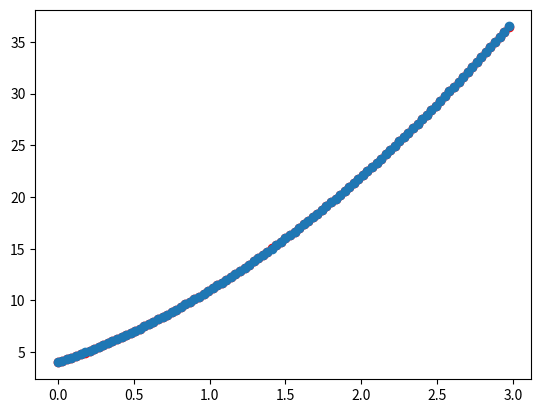

The matplotlib source for this figure:
import matplotlib.pyplot as pyplot
w1,w2,w3 = 1,0,-1
lr = 0.001
def func(x):
    y= w1 * x**2 + w2 * x + w3
    return y

X=[0.0, 0.03, 0.06, 0.09, 0.12, 0.15, 0.18, 0.21, 0.24, 0.27, 0.3, 0.32999999999999996, 0.36, 0.39, 0.42, 0.44999999999999996, 0.48, 0.51, 0.54, 0.57, 0.6, 0.63, 0.6599999999999999, 0.69, 0.72, 0.75, 0.78, 0.8099999999999999, 0.84, 0.87, 0.8999999999999999, 0.9299999999999999, 0.96, 0.99, 1.02, 1.05, 1.08, 1.1099999999999999, 1.14, 1.17, 1.2, 1.23, 1.26, 1.29, 1.3199999999999998, 1.3499999999999999, 1.38, 1.41, 1.44, 1.47, 1.5, 1.53, 1.56, 1.5899999999999999, 1.6199999999999999, 1.65, 1.68, 1.71, 1.74, 1.77, 1.7999999999999998, 1.8299999999999998, 1.8599999999999999, 1.89, 1.92, 1.95, 1.98, 2.01, 2.04, 2.07, 2.1, 2.13, 2.16, 2.19, 2.2199999999999998, 2.25, 2.28, 2.31, 2.34, 2.37, 2.4, 2.4299999999999997, 2.46, 2.4899999999999998, 2.52, 2.55, 2.58, 2.61, 2.6399999999999997, 2.67, 2.6999999999999997, 2.73, 2.76, 2.79, 2.82, 2.85, 2.88, 2.9099999999999997, 2.94, 2.9699999999999998]
Y=[4.0, 4.1518, 4.3072, 4.4662, 4.6288, 4.795, 4.9648, 5.1382, 5.3152, 5.4958, 5.68, 5.8678, 6.0592, 6.2542, 6.4528, 6.654999999999999, 6.860799999999999, 7.0702, 7.283200000000001, 7.4998, 7.72, 7.9437999999999995, 8.171199999999999, 8.4022, 8.6368, 8.875, 9.116800000000001, 9.3622, 9.6112, 9.8638, 10.12, 10.3798, 10.6432, 10.9102, 11.1808, 11.455, 11.732800000000001, 12.014199999999999, 12.299199999999999, 12.5878, 12.879999999999999, 13.1758, 13.475200000000001, 13.7782, 14.084799999999998, 14.394999999999998, 14.708799999999998, 15.0262, 15.347199999999999, 15.6718, 16.0, 16.3318, 16.6672, 17.0062, 17.348799999999997, 17.695, 18.0448, 18.3982, 18.7552, 19.1158, 19.479999999999997, 19.8478, 20.219199999999997, 20.5942, 20.9728, 21.355, 21.7408, 22.130199999999995, 22.5232, 22.9198, 23.32, 23.723799999999997, 24.1312, 24.5422, 24.956799999999994, 25.375, 25.796799999999998, 26.2222, 26.651199999999996, 27.083800000000004, 27.52, 27.959799999999994, 28.4032, 28.850199999999997, 29.300800000000002, 29.755, 30.2128, 30.6742, 31.139199999999995, 31.607799999999997, 32.08, 32.5558, 33.035199999999996, 33.5182, 34.004799999999996, 34.495000000000005, 34.9888, 35.4862, 35.9872, 36.4918]
'''
 定义损失函数为均方误差
'''
def loss(y_pred, y_true):
    return (y_pred - y_true) ** 2

# batch_size
batch_size =100

#训练过程
for epoch in range(100000):
    count=0
    grad_w1 = 0
    grad_w2 = 0
    grad_w3 = 0
    epoch_loss = 0
    for x,y_ture in zip(X,Y):
        count+=1
        y_pred = func(x)
        epoch_loss +=loss(y_pred, y_ture)
        # 求出梯度
        grad_w1 += 2*(y_pred-y_ture) * x **2
        grad_w2 += 2*(y_pred-y_ture) * x
        grad_w3 += 2*(y_pred-y_ture)
        # 往梯度反方向更新参数，使得损失函数最小
        if count == batch_size:
            # 权重更新
            w1 = w1 - lr * grad_w1/batch_size   #sgd
            w2 = w2 - lr * grad_w2/batch_size
            w3 = w3 - lr * grad_w3/batch_size
            # 梯度清零
            grad_w1 = 0
            grad_w2 = 0
            grad_w3 = 0
            count = 0

    epoch_loss =  epoch_loss/len(X)
    # 每50个样本更新一次权重
    print(f"w1:{w1} w2:{w2} w3:{w3}")
    print(f"第{epoch}轮， loss:{epoch_loss}")
    if epoch_loss < 0.00001:
        break
print(f"训练后权重:w1:{w1} w2:{w2} w3:{w3}")

Yp=[func(i) for i in X]

#预测值与真实值比对数据分布
pyplot.scatter(X, Y, color="red")
pyplot.scatter(X, Yp)
pyplot.show()


#X = [0.03 * x for x in range(100)]
#Y = [2*x**2 + 5*x + 4 for x in X]
#print(X)
#print(Y)
#pyplot.scatter(X, Y, color='red')
#pyplot.show()
# # input()
'''现在给我一堆数，让我预测y和x的关系'''
#给模型一组数字，然后通过梯度下降算法求出模型参数
